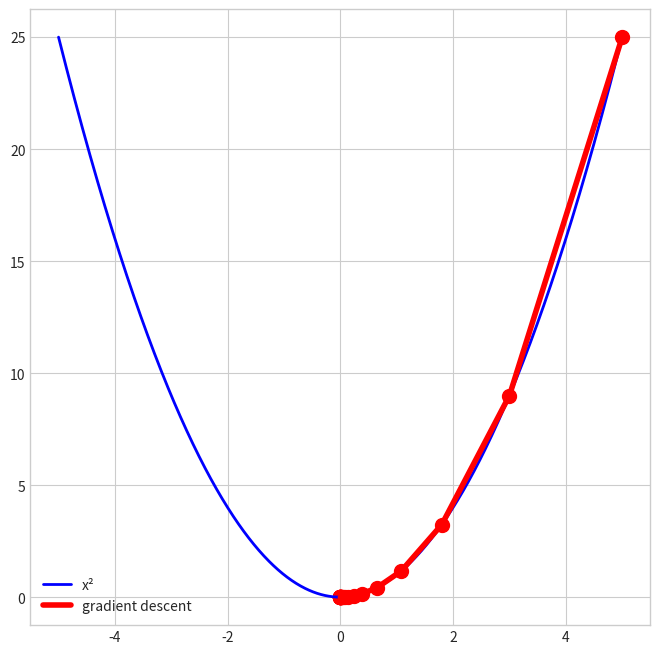
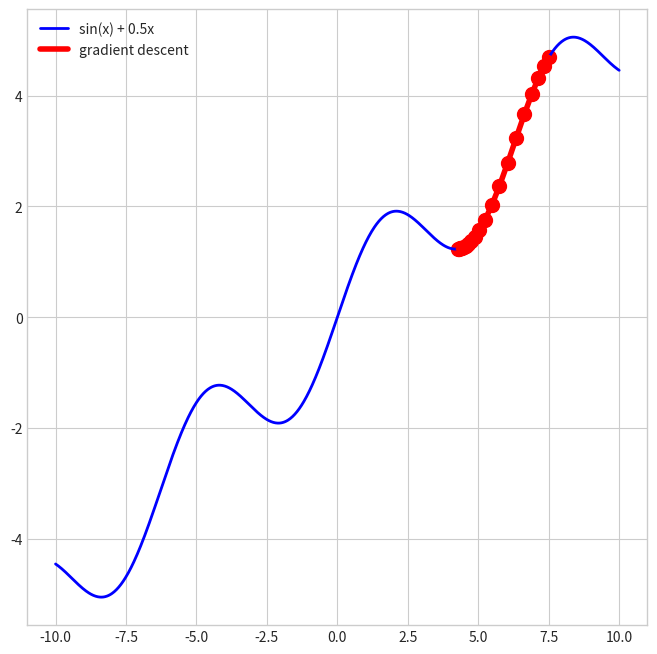
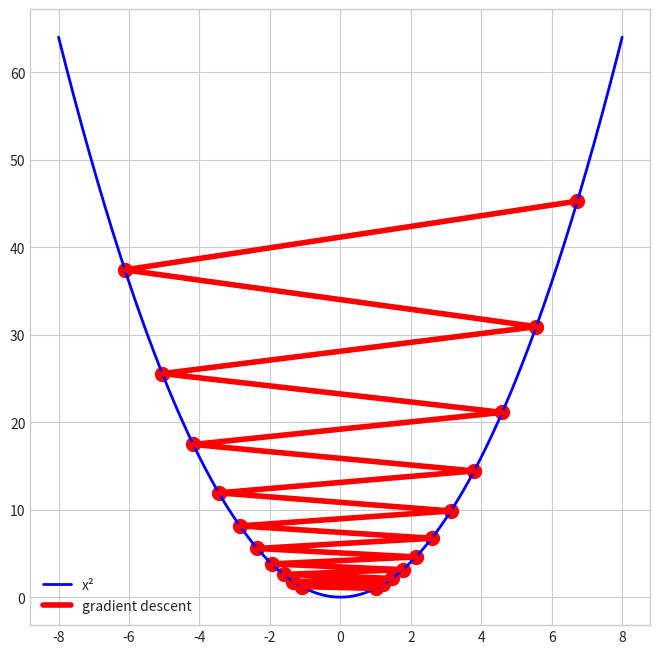

Generate these figures, in order, with matplotlib:
# -*- coding: utf-8 -*-
# Auto-generated from '05-optimization.ipynb' on 2025-08-08T15:22:58
# Source: code cells extracted; markdown preserved as comments.

# %% [markdown]
# # Chapter 13. Optimization

# %% [markdown]
# ## The basics of gradient descent

# %% [markdown]
# ### Implementing gradient descent

# In [1]
class Function:
    def __init__(self):
        pass
    
    def __call__(self, *args, **kwargs):
        pass
    
    def prime(self):
        pass
    
    def parameters(self):
        return dict()

# In [2]
def gradient_descent(
    f: Function,  
    x_init: float,                  # the initial guess
    learning_rate: float = 0.1,     # the learning rate
    n_iter: int = 1000,             # number of steps
    return_all: bool = False        # if true, returns all intermediate values
):
    xs = [x_init]    # we store the intermediate results for visualization
    
    for n in range(n_iter):
        x = xs[-1]
        grad = f.prime(x)
        x_next = x - learning_rate*grad
        xs.append(x_next)
    
    if return_all:
        return xs
    else:
        return x

# In [3]
class Square(Function):
    def __call__(self, x):
        return x**2
    
    def prime(self, x):
        return 2*x

# In [4]
f = Square()

gradient_descent(f, x_init=5.0)

# In [5]
import numpy as np
import matplotlib.pyplot as plt


def plot_gradient_descent(f, xs: list, x_min: float, x_max: float, label: str = "f(x)"):
    ys = [f(x) for x in xs]

    grid = np.linspace(x_min, x_max, 1000)
    fs = [f(x) for x in grid]

    with plt.style.context("seaborn-v0_8-whitegrid"):
        plt.figure(figsize=(8, 8))
        plt.plot(grid, fs, label=label, c="b", lw=2.0)
        plt.plot(xs, ys, label="gradient descent", c="r", lw=4.0)
        plt.scatter(xs, ys, c="r", s=100.0)
        plt.legend()
        plt.show()

# In [6]
xs = gradient_descent(f, x_init=5.0, n_iter=25, learning_rate=0.2, return_all=True)
plot_gradient_descent(f, xs, x_min=-5, x_max=5, label="x²")

# %% [markdown]
# ### Drawbacks and caveats

# In [7]
class CosPlusSquare(Function):
    def __call__(self, x):
        return np.sin(x) + 0.5*x
    
    def prime(self, x):
        return np.cos(x) + 0.5

# In [8]
f = CosPlusSquare()

xs = gradient_descent(f, x_init=7.5, n_iter=20, learning_rate=0.2, return_all=True)
plot_gradient_descent(f, xs, -10, 10, label="sin(x) + 0.5x")

# In [9]
f = Square()

xs = gradient_descent(f, x_init=1.0, n_iter=20, learning_rate=1.05, return_all=True)
plot_gradient_descent(f, xs, -8, 8, label="x²")

